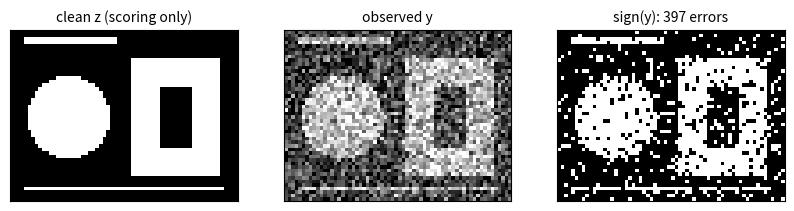

Recreate this plot in Python. (Note: this script raises an exception after producing the figure.)
import numpy as np
import matplotlib.pyplot as plt

rows, cols = np.mgrid[0:48, 0:64]
clean = -np.ones((48, 64), dtype=int)
clean[(rows - 24) ** 2 + (cols - 16) ** 2 <= 11.5 ** 2] = 1               # disk
ring = (rows >= 8) & (rows <= 40) & (cols >= 34) & (cols <= 58)
hole = (rows >= 16) & (rows <= 32) & (cols >= 42) & (cols <= 50)
clean[ring & ~hole] = 1                                                   # square ring
clean[2:4, 4:30] = 1                                                      # two-pixel line
clean[44, 4:60] = 1                                                       # one-pixel line

variance = 0.8                                                            # sigma^2
rng = np.random.default_rng(1)
y = clean + rng.normal(0.0, np.sqrt(variance), clean.shape)
baseline = np.where(y > 0, 1, -1)

print(f"{clean.size} pixels; largest reading y = {y.max():.2f}")

def show(ax, image, title, readings=False):
    limit = 2 if readings else 1
    ax.imshow(image, cmap="gray", vmin=-limit, vmax=limit, interpolation="nearest")
    ax.set_title(title, fontsize=10)
    ax.set_xticks([])
    ax.set_yticks([])


def pixel_errors(z):
    return int((z != clean).sum())


fig, axes = plt.subplots(1, 3, figsize=(10, 2.8))
show(axes[0], clean, "clean z (scoring only)")
show(axes[1], y, "observed y", readings=True)
show(axes[2], baseline, f"sign(y): {pixel_errors(baseline)} errors")
plt.show()

def objective(z, y, J, variance):
    pairs = (z[1:, :] * z[:-1, :]).sum() + (z[:, 1:] * z[:, :-1]).sum()
    return J * pairs + (y * z).sum() / variance


def neighbour_sum(z, r, c):
    n_rows, n_cols = z.shape
    total = 0
    if r > 0:
        total += z[r - 1, c]
    if r < n_rows - 1:
        total += z[r + 1, c]
    if c > 0:
        total += z[r, c - 1]
    if c < n_cols - 1:
        total += z[r, c + 1]
    return total


print("F of the sign(y) image at J = 0.5:", round(objective(baseline, y, 0.5, variance), 1))

# answer here

check_rng = np.random.default_rng(0)
z_random = check_rng.choice([-1, 1], size=clean.shape)
largest = 0.0
for _ in range(200):
    r, c = check_rng.integers(48), check_rng.integers(64)
    plus, minus = z_random.copy(), z_random.copy()
    plus[r, c], minus[r, c] = 1, -1
    gap = objective(plus, y, 0.5, variance) - objective(minus, y, 0.5, variance)
    largest = max(largest, abs(gap - 2 * local_field(z_random, y, r, c, 0.5, variance)))
assert largest < 1e-9
print(f"Largest discrepancy over 200 pixels: {largest:.1e}")

# answer here

def icm(z_start, y, J, variance, max_sweeps=100):
    z = z_start.copy()
    history = [objective(z, y, J, variance)]
    for _ in range(max_sweeps):
        changed = 0
        for r in range(z.shape[0]):
            for c in range(z.shape[1]):
                new = icm_update(z[r, c], local_field(z, y, r, c, J, variance))
                changed += new != z[r, c]
                z[r, c] = new
        history.append(objective(z, y, J, variance))
        if changed == 0:
            return z, history
    raise RuntimeError("ICM did not stop")

restored, history = icm(baseline, y, 0.5, variance)

fig, axes = plt.subplots(1, 3, figsize=(11, 2.8), gridspec_kw={"width_ratios": [1, 1, 1.1]})
show(axes[0], baseline, "start: sign(y)")
show(axes[1], restored, f"ICM, J = 0.5 ({len(history) - 1} sweeps)")
axes[2].plot(history, marker="o")
axes[2].set(xlabel="sweep", ylabel="F(z)", title="image score after each sweep")
plt.show()
print("F after each sweep:", np.round(history, 1))

# answer here

J_values = [0.0, 0.25, 0.5, 1.0, 2.0]
starts = {"sign(y)": baseline, "blank": -np.ones_like(clean)}
fig, axes = plt.subplots(2, len(J_values), figsize=(13, 5.6))
for col, J in enumerate(J_values):
    for row, (name, start) in enumerate(starts.items()):
        z, h = icm(start, y, J, variance)
        show(axes[row, col], z, f"J = {J}, start {name}\n{pixel_errors(z)} errors, F = {h[-1]:.0f}")
        print(f"J = {J:4}, start {name:7}: {pixel_errors(z):5} errors, F = {h[-1]:8.1f}, "
              f"{len(h) - 1:2} sweeps, one-pixel line errors {int((z[44, 4:60] != 1).sum()):2}/56")
plt.show()

clean_cal = -np.ones((48, 64), dtype=int)
clean_cal[6:22, 6:26] = 1                                                 # rectangle
clean_cal[28:42, 10:20] = 1                                               # rectangle
clean_cal[np.abs(rows - 24) + np.abs(cols - 46) <= 12] = 1                # diamond
clean_cal[30:46, 30] = 1                                                  # one-pixel vertical line
clean_cal[4, 34:62] = 1                                                   # one-pixel horizontal line
clean_cal[42:44, 36:62] = 1                                               # two-pixel line
y_cal = clean_cal + np.random.default_rng(2).normal(0.0, np.sqrt(variance), clean_cal.shape)
baseline_cal = np.where(y_cal > 0, 1, -1)

fig, axes = plt.subplots(1, 2, figsize=(7, 2.8))
show(axes[0], clean_cal, "calibration: clean")
show(axes[1], y_cal, "calibration: observed", readings=True)
plt.show()

# answer here
